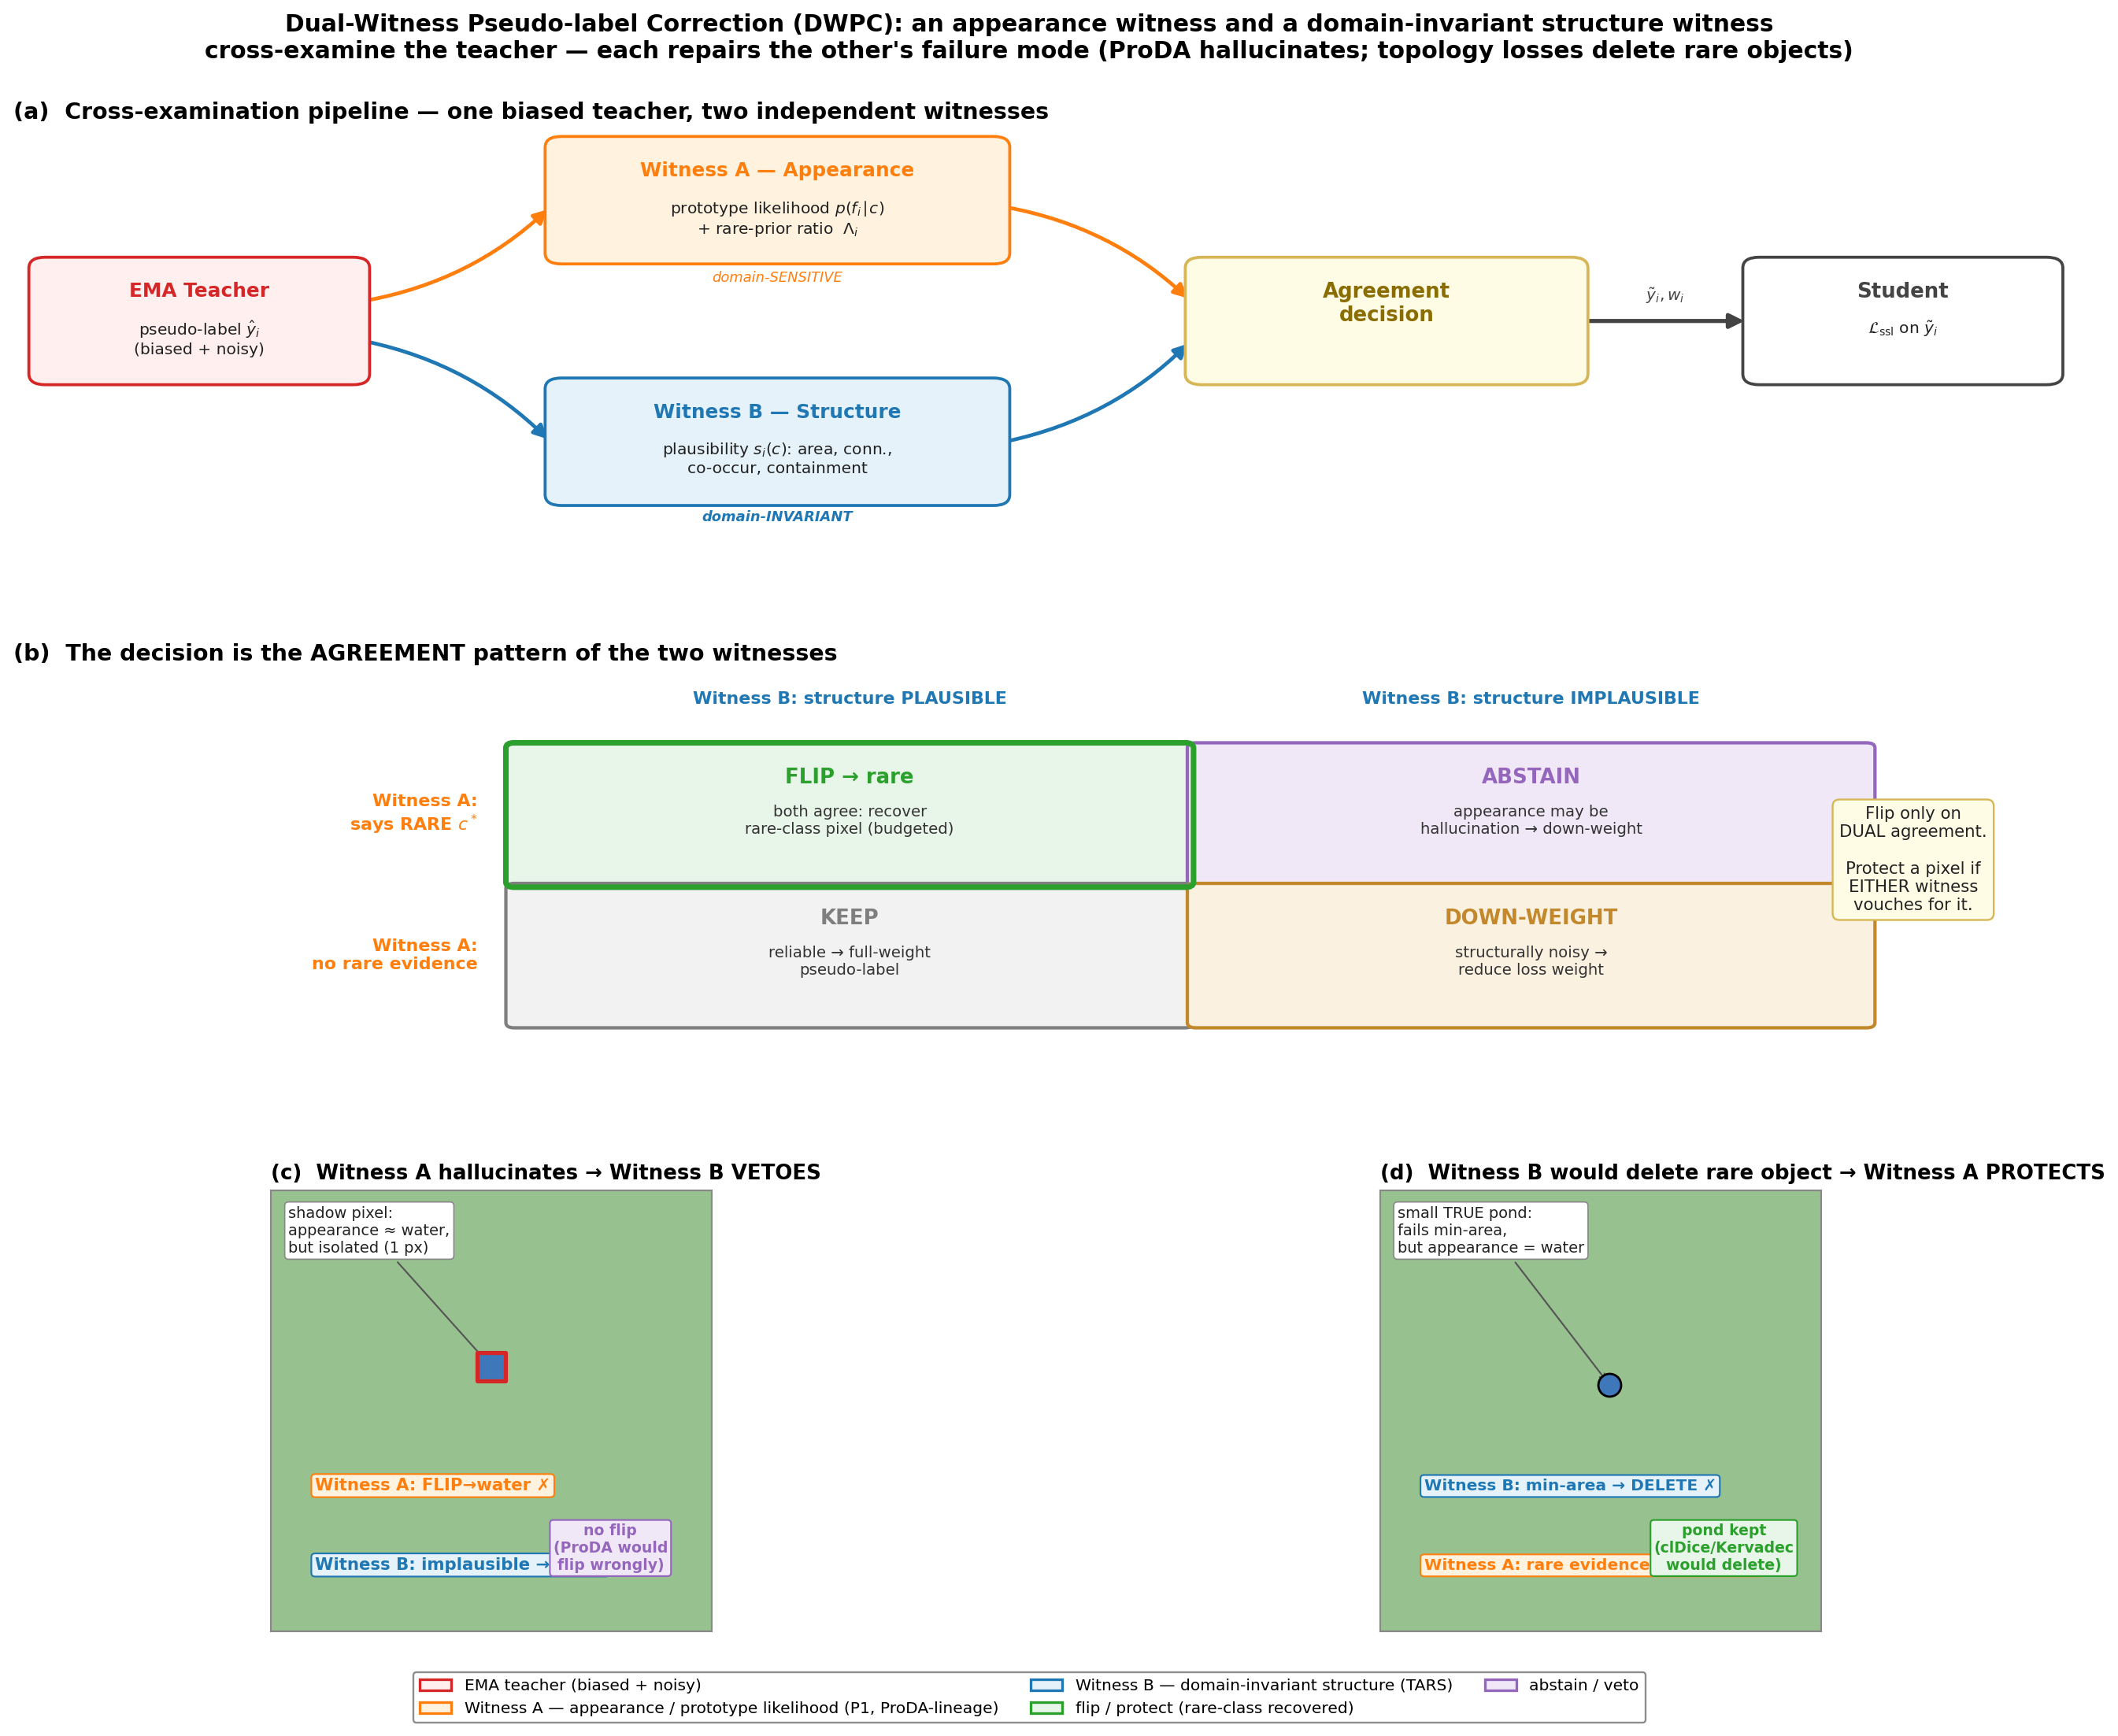

This figure's Python source:
"""DWPC — Dual-Witness Pseudo-label Correction. Headline concept figure.

Top:    pipeline — teacher pseudo-label cross-examined by two witnesses.
Middle: the 2x2 agreement decision table.
Bottom: the two mutual-rescue cases that justify the combination:
        (L) Witness A hallucinates a flip -> Witness B vetoes (structure implausible).
        (R) Witness B would delete a rare object -> Witness A protects (appearance rare).
"""
import matplotlib
matplotlib.use('Agg')
import matplotlib.pyplot as plt
from matplotlib.patches import FancyBboxPatch, FancyArrowPatch, Rectangle, Circle
from matplotlib.lines import Line2D
import matplotlib.patches as mpatches
import numpy as np

plt.rcParams.update({
    'font.family':      'DejaVu Sans',
    'font.size':        10,
    'mathtext.fontset': 'dejavusans',
})

C_TEACH = '#D62728'   # teacher (biased)
C_APP   = '#FF7F0E'   # Witness A appearance / prototype
C_STR   = '#1F77B4'   # Witness B structure / topology
C_FLIP  = '#2CA02C'   # flip / recover
C_KEEP  = '#7F7F7F'   # keep
C_VETO  = '#9467BD'   # abstain / veto
C_RARE  = '#1F77B4'
C_HEAD  = '#7F7F7F'

fig = plt.figure(figsize=(16.5, 13.0), facecolor='white')
gs = fig.add_gridspec(3, 2, height_ratios=[1.05, 1.0, 1.15],
                      hspace=0.34, wspace=0.16,
                      left=0.04, right=0.975, top=0.92, bottom=0.055)
ax_pipe = fig.add_subplot(gs[0, :])
ax_tab  = fig.add_subplot(gs[1, :])
ax_L    = fig.add_subplot(gs[2, 0])
ax_R    = fig.add_subplot(gs[2, 1])

for ax in (ax_pipe, ax_tab):
    ax.axis('off')


# ==========================================================================
# ROW 1 — Pipeline
# ==========================================================================
ax_pipe.set_xlim(0, 100); ax_pipe.set_ylim(0, 30)
ax_pipe.set_title("(a)  Cross-examination pipeline — one biased teacher, two independent witnesses",
                  loc='left', fontweight='bold', fontsize=12, pad=4)


def box(ax, x, y, w, h, title, body, fc, ec, tcolor=None, tsize=10.5, bsize=8.6):
    ax.add_patch(FancyBboxPatch((x, y), w, h,
                 boxstyle="round,pad=0.25,rounding_size=0.8",
                 facecolor=fc, edgecolor=ec, linewidth=1.6, zorder=2))
    ax.text(x + w/2, y + h - 1.6, title, ha='center', va='top',
            fontsize=tsize, fontweight='bold', color=tcolor or ec, zorder=3)
    if body:
        ax.text(x + w/2, y + h - 4.4, body, ha='center', va='top',
                fontsize=bsize, color='#222', zorder=3)


# Teacher
box(ax_pipe, 1, 11, 16, 9, "EMA Teacher",
    r"pseudo-label $\hat{y}_i$" + "\n(biased + noisy)", '#FFEFEF', C_TEACH)

# Witness A
box(ax_pipe, 26, 20, 22, 9, "Witness A — Appearance",
    r"prototype likelihood $p(f_i\!\mid\!c)$" + "\n+ rare-prior ratio  $\\Lambda_i$",
    '#FFF3E0', C_APP)
ax_pipe.text(37, 18.4, "domain-SENSITIVE", ha='center', fontsize=7.6,
             color=C_APP, style='italic')

# Witness B
box(ax_pipe, 26, 2, 22, 9, "Witness B — Structure",
    r"plausibility $s_i(c)$: area, conn.," + "\nco-occur, containment",
    '#E6F2FA', C_STR)
ax_pipe.text(37, 0.6, "domain-INVARIANT", ha='center', fontsize=7.6,
             color=C_STR, style='italic', fontweight='bold')

# Agreement decision
box(ax_pipe, 57, 11, 19, 9, "Agreement\ndecision", "", '#FFFCE5', '#D6B656',
    tcolor='#8A6D00', tsize=11)

# Corrected pseudo-label + student
box(ax_pipe, 84, 11, 15, 9, "Student", r"$\mathcal{L}_{\rm ssl}$ on $\tilde{y}_i$",
    'white', '#444', tsize=11)

# Arrows
ax_pipe.add_patch(FancyArrowPatch((17, 17), (26, 24), arrowstyle='-|>',
                  mutation_scale=15, color=C_APP, lw=2.0,
                  connectionstyle='arc3,rad=0.15', zorder=1))
ax_pipe.add_patch(FancyArrowPatch((17, 14), (26, 6.5), arrowstyle='-|>',
                  mutation_scale=15, color=C_STR, lw=2.0,
                  connectionstyle='arc3,rad=-0.15', zorder=1))
ax_pipe.add_patch(FancyArrowPatch((48, 24), (57, 17), arrowstyle='-|>',
                  mutation_scale=15, color=C_APP, lw=2.0,
                  connectionstyle='arc3,rad=-0.15', zorder=1))
ax_pipe.add_patch(FancyArrowPatch((48, 6.5), (57, 14), arrowstyle='-|>',
                  mutation_scale=15, color=C_STR, lw=2.0,
                  connectionstyle='arc3,rad=0.15', zorder=1))
ax_pipe.add_patch(FancyArrowPatch((76, 15.5), (84, 15.5), arrowstyle='-|>',
                  mutation_scale=16, color='#444', lw=2.2, zorder=1))
ax_pipe.text(80, 17.0, r"$\tilde{y}_i, w_i$", ha='center', fontsize=8.5, color='#444')


# ==========================================================================
# ROW 2 — 2x2 decision table
# ==========================================================================
ax_tab.set_xlim(0, 100); ax_tab.set_ylim(0, 30)
ax_tab.set_title("(b)  The decision is the AGREEMENT pattern of the two witnesses",
                 loc='left', fontweight='bold', fontsize=12, pad=4)

# Table geometry
x0, y0, cw, ch = 24, 2, 33, 11
# Column headers (Witness B)
ax_tab.text(x0 + cw*0.5, 27.2, "Witness B: structure PLAUSIBLE",
            ha='center', fontsize=9.4, color=C_STR, fontweight='bold')
ax_tab.text(x0 + cw*1.5, 27.2, "Witness B: structure IMPLAUSIBLE",
            ha='center', fontsize=9.4, color=C_STR, fontweight='bold')
# Row headers (Witness A)
ax_tab.text(x0 - 1.5, y0 + ch*1.5, "Witness A:\nsays RARE $c^*$",
            ha='right', va='center', fontsize=9.4, color=C_APP, fontweight='bold')
ax_tab.text(x0 - 1.5, y0 + ch*0.5, "Witness A:\nno rare evidence",
            ha='right', va='center', fontsize=9.4, color=C_APP, fontweight='bold')

cells = [
    # (col, row, label, sublabel, color, facecolor)
    (0, 1, "FLIP → rare", "both agree: recover\nrare-class pixel (budgeted)", C_FLIP, '#E8F5E9'),
    (1, 1, "ABSTAIN", "appearance may be\nhallucination → down-weight", C_VETO, '#F0E8F7'),
    (0, 0, "KEEP", "reliable → full-weight\npseudo-label", C_KEEP, '#F2F2F2'),
    (1, 0, "DOWN-WEIGHT", "structurally noisy →\nreduce loss weight", '#C2882B', '#FBF1E0'),
]
for (cx, ry, lab, sub, col, fcol) in cells:
    rx = x0 + cx*cw; ryy = y0 + ry*ch
    ax_tab.add_patch(FancyBboxPatch((rx, ryy), cw, ch,
                     boxstyle="round,pad=0.15,rounding_size=0.4",
                     facecolor=fcol, edgecolor=col, linewidth=1.8, zorder=2))
    ax_tab.text(rx + cw/2, ryy + ch - 1.8, lab, ha='center', va='top',
                fontsize=11, fontweight='bold', color=col, zorder=3)
    ax_tab.text(rx + cw/2, ryy + ch - 4.7, sub, ha='center', va='top',
                fontsize=8.4, color='#333', zorder=3)

# Highlight the flip cell (the headline action)
ax_tab.add_patch(FancyBboxPatch((x0, y0+ch), cw, ch,
                 boxstyle="round,pad=0.15,rounding_size=0.4",
                 facecolor='none', edgecolor=C_FLIP, linewidth=3.0,
                 linestyle='-', zorder=4))

ax_tab.text(92, 15,
            "Flip only on\nDUAL agreement.\n\nProtect a pixel if\nEITHER witness\nvouches for it.",
            ha='center', va='center', fontsize=9.0, color='#222',
            bbox=dict(boxstyle='round,pad=0.4', fc='#FFFCE5',
                      ec='#D6B656', lw=1.0))


# ==========================================================================
# ROW 3 LEFT — Mutual rescue case 1: A hallucinates, B vetoes
# ==========================================================================
def mini_scene(ax, which):
    ax.set_xlim(0, 10); ax.set_ylim(0, 10)
    ax.set_aspect('equal')
    ax.set_xticks([]); ax.set_yticks([])
    for s in ax.spines.values():
        s.set_color('#888'); s.set_linewidth(0.9)
    # background vegetation
    ax.add_patch(Rectangle((0, 0), 10, 10, facecolor='#5FA052', alpha=0.65,
                           edgecolor='none'))


ax_L.set_title("(c)  Witness A hallucinates → Witness B VETOES",
               loc='left', fontweight='bold', fontsize=11, pad=6)
mini_scene(ax_L, 'L')
# a shadow pixel that "looks like" water (appearance), isolated (structure-bad)
ax_L.scatter([5.0], [6.0], s=240, marker='s', c='#3F77BB',
             edgecolors=C_TEACH, linewidths=2.2, zorder=5)
ax_L.annotate("shadow pixel:\nappearance ≈ water,\nbut isolated (1 px)",
              xy=(5.0, 6.0), xytext=(0.4, 8.6), fontsize=8.2, color='#222',
              bbox=dict(boxstyle='round,pad=0.25', fc='white', ec='#888', lw=0.7),
              arrowprops=dict(arrowstyle='->', color='#555', lw=0.9))
# Witness A vote
ax_L.text(1.0, 3.2, "Witness A: FLIP→water ✗",
          fontsize=9.0, color=C_APP, fontweight='bold',
          bbox=dict(boxstyle='round,pad=0.22', fc='#FFF3E0', ec=C_APP, lw=0.9))
# Witness B veto
ax_L.text(1.0, 1.4, "Witness B: implausible → VETO",
          fontsize=9.0, color=C_STR, fontweight='bold',
          bbox=dict(boxstyle='round,pad=0.22', fc='#E6F2FA', ec=C_STR, lw=0.9))
# result
ax_L.text(7.7, 1.4, "no flip\n(ProDA would\nflip wrongly)", ha='center',
          fontsize=8.0, color=C_VETO, fontweight='bold',
          bbox=dict(boxstyle='round,pad=0.22', fc='#F0E8F7', ec=C_VETO, lw=0.9))


# ==========================================================================
# ROW 3 RIGHT — Mutual rescue case 2: B deletes rare, A protects
# ==========================================================================
ax_R.set_title("(d)  Witness B would delete rare object → Witness A PROTECTS",
               loc='left', fontweight='bold', fontsize=11, pad=6)
mini_scene(ax_R, 'R')
# a small TRUE pond: small (structure-bad under min-area) but water-appearance (A-good)
ax_R.scatter([5.2], [5.6], s=150, marker='o', c='#3F77BB',
             edgecolors='black', linewidths=1.2, zorder=5)
ax_R.annotate("small TRUE pond:\nfails min-area,\nbut appearance = water",
              xy=(5.2, 5.6), xytext=(0.4, 8.6), fontsize=8.2, color='#222',
              bbox=dict(boxstyle='round,pad=0.25', fc='white', ec='#888', lw=0.7),
              arrowprops=dict(arrowstyle='->', color='#555', lw=0.9))
# Witness B would delete
ax_R.text(1.0, 3.2, "Witness B: min-area → DELETE ✗",
          fontsize=8.6, color=C_STR, fontweight='bold',
          bbox=dict(boxstyle='round,pad=0.22', fc='#E6F2FA', ec=C_STR, lw=0.9))
# Witness A protects (gate)
ax_R.text(1.0, 1.4, "Witness A: rare evidence → GATE OFF",
          fontsize=8.6, color=C_APP, fontweight='bold',
          bbox=dict(boxstyle='round,pad=0.22', fc='#FFF3E0', ec=C_APP, lw=0.9))
ax_R.text(7.8, 1.4, "pond kept\n(clDice/Kervadec\nwould delete)", ha='center',
          fontsize=8.0, color=C_FLIP, fontweight='bold',
          bbox=dict(boxstyle='round,pad=0.22', fc='#E8F5E9', ec=C_FLIP, lw=0.9))


# ==========================================================================
# Title + legend
# ==========================================================================
fig.suptitle(
    "Dual-Witness Pseudo-label Correction (DWPC): an appearance witness and a domain-invariant structure witness\n"
    "cross-examine the teacher — each repairs the other's failure mode (ProDA hallucinates; topology losses delete rare objects)",
    fontsize=12.6, fontweight='bold', y=0.985)

handles = [
    mpatches.Patch(facecolor='#FFEFEF', edgecolor=C_TEACH, lw=1.4, label='EMA teacher (biased + noisy)'),
    mpatches.Patch(facecolor='#FFF3E0', edgecolor=C_APP, lw=1.4, label='Witness A — appearance / prototype likelihood (P1, ProDA-lineage)'),
    mpatches.Patch(facecolor='#E6F2FA', edgecolor=C_STR, lw=1.4, label='Witness B — domain-invariant structure (TARS)'),
    mpatches.Patch(facecolor='#E8F5E9', edgecolor=C_FLIP, lw=1.4, label='flip / protect (rare-class recovered)'),
    mpatches.Patch(facecolor='#F0E8F7', edgecolor=C_VETO, lw=1.4, label='abstain / veto'),
]
fig.legend(handles=handles, loc='lower center', ncol=3, fontsize=8.6,
           frameon=True, framealpha=0.96, edgecolor='#888',
           bbox_to_anchor=(0.5, -0.002))

out = '/home/ubuntu/S4_SelfTraining/figures/dwpc_concept.png'
plt.savefig(out, dpi=170, bbox_inches='tight', facecolor='white')
plt.close(fig)
print(f"saved {out}")
